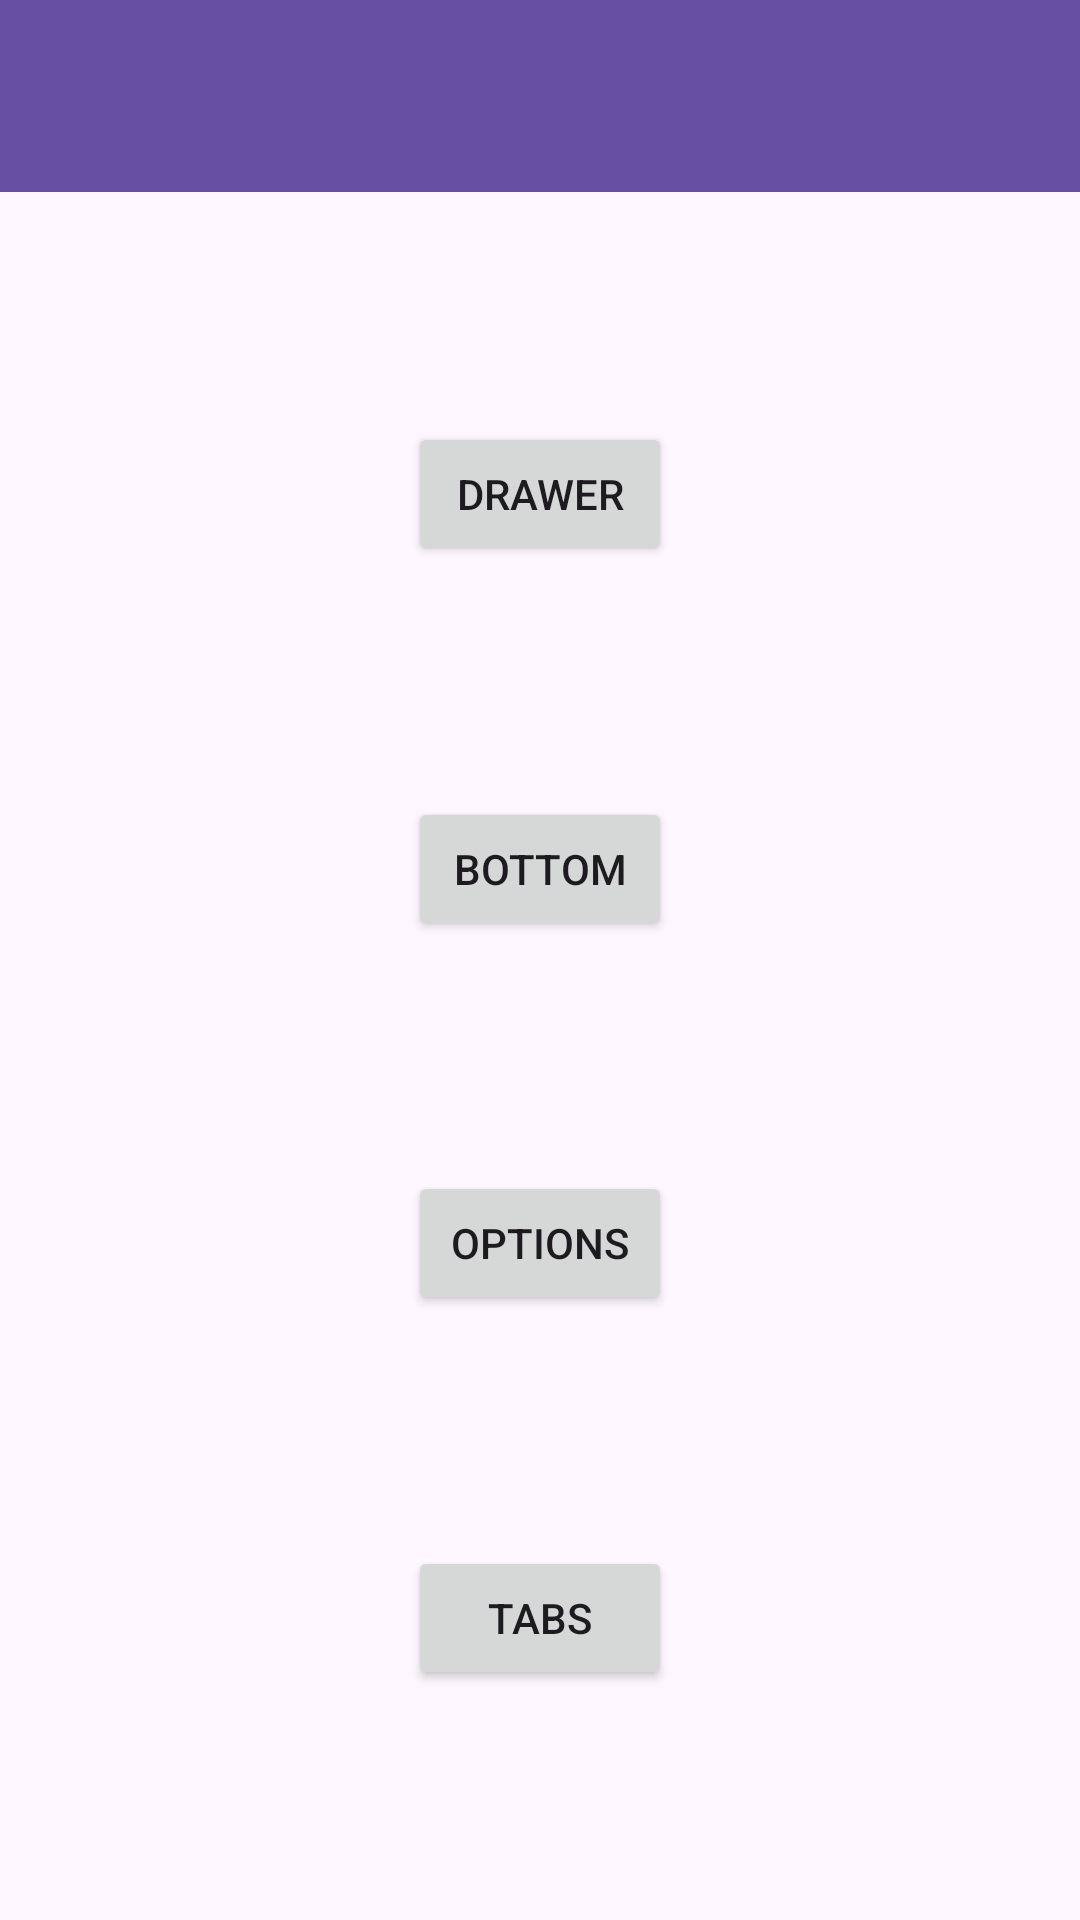

The Android layout XML behind this screen, and the referenced resources:
<!-- AndroidManifest.xml: application theme Theme.Roman_NavApp -->
<!-- res/layout/activity_main.xml -->
<?xml version="1.0" encoding="utf-8"?>
<androidx.coordinatorlayout.widget.CoordinatorLayout
    xmlns:android="http://schemas.android.com/apk/res/android"
    xmlns:app="http://schemas.android.com/apk/res-auto"
    android:layout_width="match_parent"
    android:layout_height="match_parent">

    <com.google.android.material.appbar.AppBarLayout
        android:id="@+id/appBarLayout"
        android:layout_width="match_parent"
        android:layout_height="wrap_content"
        android:theme="@style/ThemeOverlay.AppCompat.Dark.ActionBar">

        <androidx.appcompat.widget.Toolbar
            android:id="@+id/toolbar"
            android:layout_width="match_parent"
            android:layout_height="?attr/actionBarSize"
            android:background="?attr/colorPrimary"
            app:popupTheme="@style/ThemeOverlay.AppCompat.Light" />
    </com.google.android.material.appbar.AppBarLayout>

    <androidx.constraintlayout.widget.ConstraintLayout
        android:layout_width="match_parent"
        android:layout_height="match_parent"
        app:layout_behavior="@string/appbar_scrolling_view_behavior">

        <androidx.constraintlayout.widget.ConstraintLayout
            android:layout_width="match_parent"
            android:layout_height="match_parent">

            <Button
                android:id="@+id/action_goto_drawerActivity"
                android:layout_width="wrap_content"
                android:layout_height="wrap_content"
                android:text="Drawer"
                app:layout_constraintBottom_toTopOf="@id/action_goto_bottomActivity"
                app:layout_constraintLeft_toLeftOf="parent"
                app:layout_constraintRight_toRightOf="parent"
                app:layout_constraintTop_toTopOf="parent" />
            <Button
                android:id="@+id/action_goto_bottomActivity"
                android:layout_width="wrap_content"
                android:layout_height="wrap_content"
                android:text="Bottom"
                app:layout_constraintBottom_toTopOf="@id/action_goto_optionsActivity"
                app:layout_constraintLeft_toLeftOf="parent"
                app:layout_constraintRight_toRightOf="parent"
                app:layout_constraintTop_toBottomOf="@id/action_goto_drawerActivity" />
            <Button
                android:id="@+id/action_goto_optionsActivity"
                android:layout_width="wrap_content"
                android:layout_height="wrap_content"
                android:text="Options"
                app:layout_constraintBottom_toTopOf="@id/action_goto_tabbedActivity"
                app:layout_constraintLeft_toLeftOf="parent"
                app:layout_constraintRight_toRightOf="parent"
                app:layout_constraintTop_toBottomOf="@id/action_goto_bottomActivity" />
            <Button
                android:id="@+id/action_goto_tabbedActivity"
                android:layout_width="wrap_content"
                android:layout_height="wrap_content"
                android:text="Tabs"
                app:layout_constraintBottom_toBottomOf="parent"
                app:layout_constraintLeft_toLeftOf="parent"
                app:layout_constraintRight_toRightOf="parent"
                app:layout_constraintTop_toBottomOf="@id/action_goto_optionsActivity" />

        </androidx.constraintlayout.widget.ConstraintLayout>

    </androidx.constraintlayout.widget.ConstraintLayout>

</androidx.coordinatorlayout.widget.CoordinatorLayout>
<!-- resources referenced by this layout -->
<resources>
  <style name="Theme.Roman_NavApp" parent="Base.Theme.Roman_NavApp" />
  <style name="Base.Theme.Roman_NavApp" parent="Theme.Material3.DayNight.NoActionBar">
          
          
          <item name="windowActionBar">false</item>
          <item name="windowNoTitle">true</item>
  
      </style>
</resources>
